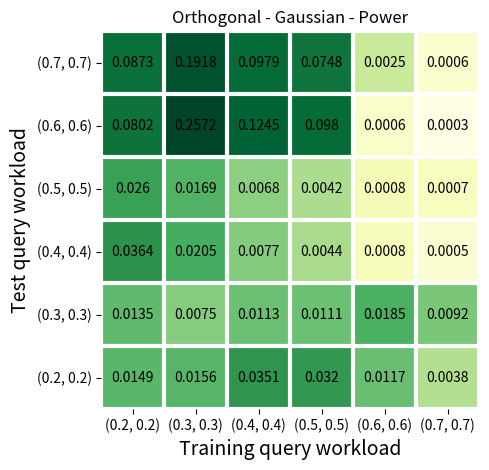

The matplotlib source for this figure:
import numpy as np
import matplotlib.pyplot as plt

def heatmap(data, row_labels, col_labels, ax=None,
            cbar_kw={}, cbarlabel="", **kwargs):
    if not ax:
        ax = plt.gca()
    im= ax.imshow(data, **kwargs)
    #cbar = ax.figure.colorbar(im, ax=ax, **cbar_kw)
    #cbar.ax.set_ylabel(cbarlabel, rotation=-90, va="bottom", fontsize = 14)
    ax.set_xticks(np.arange(data.shape[1]))
    ax.set_yticks(np.arange(data.shape[0]))
    ax.set_xticklabels(col_labels)
    ax.set_yticklabels(row_labels)
    ax.tick_params(top=False, bottom=True, labeltop=False, labelbottom=True)
    ax.spines[:].set_visible(False)
    ax.set_xticks(np.arange(data.shape[1]+1)-.5, minor=True)
    ax.set_yticks(np.arange(data.shape[0]+1)-.5, minor=True)
    ax.grid(which="minor", color="w", linestyle='-', linewidth=3)
    ax.tick_params(which="minor", bottom=False, left=False)
    return im#, cbar

x = ["(0.2, 0.2)", "(0.3, 0.3)", "(0.4, 0.4)", "(0.5, 0.5)", "(0.6, 0.6)", "(0.7, 0.7)"]
# y = ["(0.2, 0.2)", "(0.3, 0.3)", "(0.4, 0.4)", "(0.5, 0.5)"]
y = ["(0.7, 0.7)", "(0.6, 0.6)", "(0.5, 0.5)", "(0.4, 0.4)", "(0.3, 0.3)", "(0.2, 0.2)"]

err= np.array([
    [0.087344, 0.191843, 0.097853, 0.074771, 0.002478, 0.000553],
    [0.080242, 0.257239, 0.124469, 0.098002, 0.000598, 0.000349],
    [0.026037, 0.016908, 0.006796, 0.004157, 0.000849, 0.000711], 
    [0.036352, 0.020474, 0.007747, 0.00445, 0.000757, 0.000511],
    [0.013468, 0.007524, 0.011318, 0.011106, 0.018489, 0.009218],
    [0.014919, 0.015648, 0.035068, 0.031966, 0.011652, 0.003791]
    ])
log_err = np.log(err)

fig, ax = plt.subplots()
im = heatmap(log_err, x, y, ax = ax, cmap = "YlGn", cbarlabel = "RMS error")
ax.set_xticks(np.arange(len(x)))
ax.set_yticks(np.arange(len(y)))
ax.set_xlabel("Training query workload", fontsize = 14)
ax.set_ylabel("Test query workload", fontsize = 14)
ax.set_xticklabels(x)
ax.set_yticklabels(y)


for i in range(len(x)):
    for j in range(len(y)):
        text = ax.text(j, i, np.round(err[i, j], 4),
                       ha="center", va="center", color="black")

ax.set_title("Orthogonal - Gaussian - Power")
#ax.set_yticks(rotation='vertical')
fig.tight_layout()
plt.savefig('Mixture-Gaussian.pdf', bbox_inches='tight',dpi=fig.dpi,pad_inches=0.0)
plt.show()
